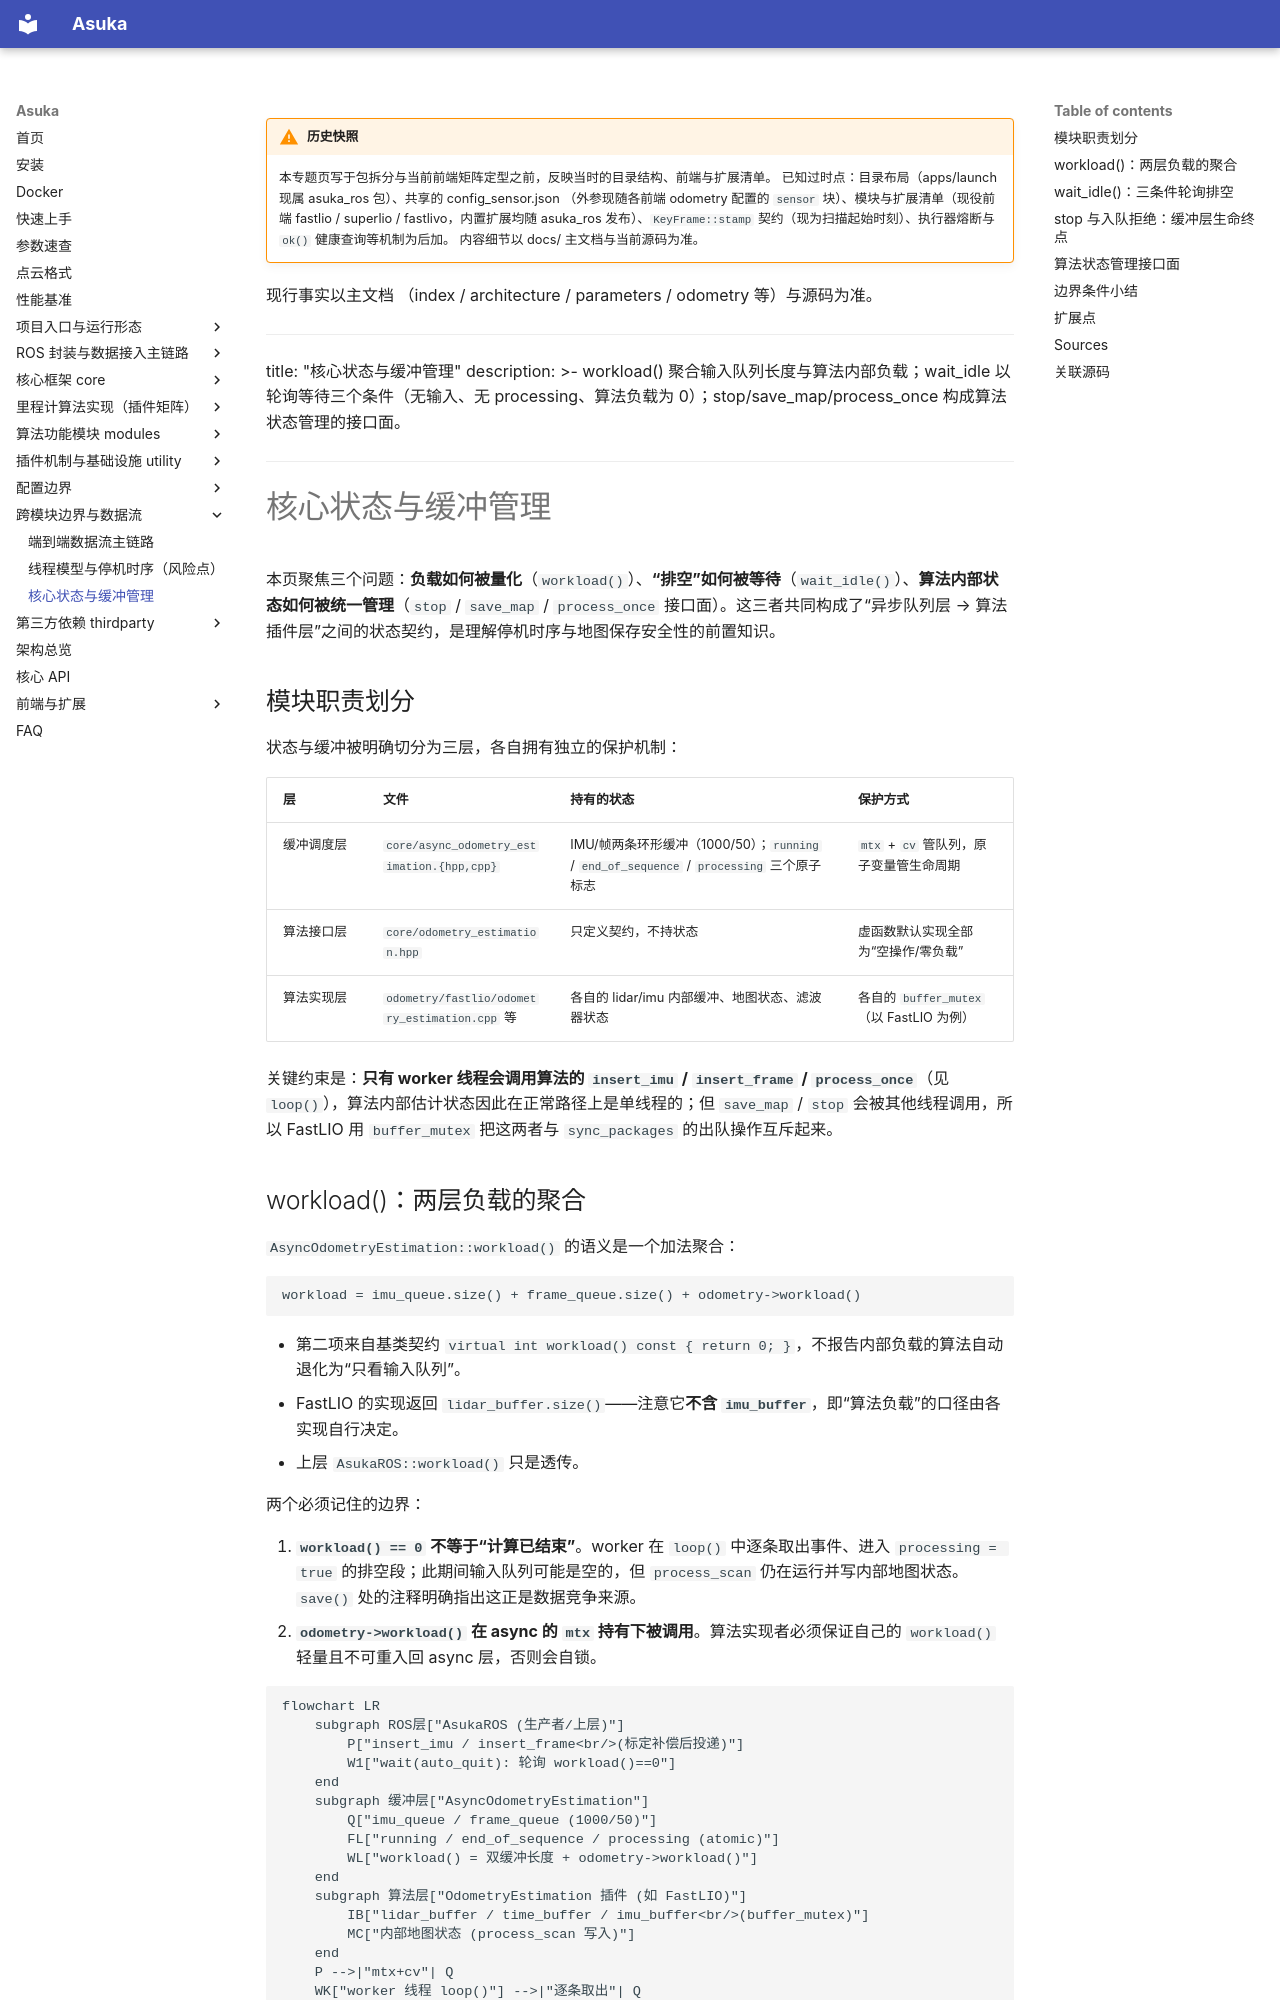

repository: AphroraC/asuka · page: wiki/dataflow/03.html · generator: mkdocs

!!! warning "历史快照"

    本专题页写于包拆分与当前前端矩阵定型之前，反映当时的目录结构、前端与扩展清单。
    已知过时点：目录布局（apps/launch 现属 asuka_ros 包）、共享的 config_sensor.json
    （外参现随各前端 odometry 配置的 `sensor` 块）、模块与扩展清单（现役前端
    fastlio / superlio / fastlivo，内置扩展均随 asuka_ros 发布）、`KeyFrame::stamp`
    契约（现为扫描起始时刻）、执行器熔断与 `ok()` 健康查询等机制为后加。
    内容细节以 docs/ 主文档与当前源码为准。

现行事实以主文档
    （index / architecture / parameters / odometry 等）与源码为准。

---
title: "核心状态与缓冲管理"
description: >-
  workload() 聚合输入队列长度与算法内部负载；wait_idle 以轮询等待三个条件（无输入、无 processing、算法负载为 0）；stop/save_map/process_once 构成算法状态管理的接口面。
---

# 核心状态与缓冲管理

本页聚焦三个问题：**负载如何被量化**（`workload()`）、**“排空”如何被等待**（`wait_idle()`）、**算法内部状态如何被统一管理**（`stop` / `save_map` / `process_once` 接口面）。这三者共同构成了“异步队列层 → 算法插件层”之间的状态契约，是理解停机时序与地图保存安全性的前置知识。

## 模块职责划分

状态与缓冲被明确切分为三层，各自拥有独立的保护机制：

| 层 | 文件 | 持有的状态 | 保护方式 |
|---|---|---|---|
| 缓冲调度层 | `core/async_odometry_estimation.{hpp,cpp}` | IMU/帧两条环形缓冲（1000/50）；`running` / `end_of_sequence` / `processing` 三个原子标志 | `mtx` + `cv` 管队列，原子变量管生命周期 |
| 算法接口层 | `core/odometry_estimation.hpp` | 只定义契约，不持状态 | 虚函数默认实现全部为“空操作/零负载” |
| 算法实现层 | `odometry/fastlio/odometry_estimation.cpp` 等 | 各自的 lidar/imu 内部缓冲、地图状态、滤波器状态 | 各自的 `buffer_mutex`（以 FastLIO 为例） |

关键约束是：**只有 worker 线程会调用算法的 `insert_imu` / `insert_frame` / `process_once`**（见 `loop()`），算法内部估计状态因此在正常路径上是单线程的；但 `save_map` / `stop` 会被其他线程调用，所以 FastLIO 用 `buffer_mutex` 把这两者与 `sync_packages` 的出队操作互斥起来。
